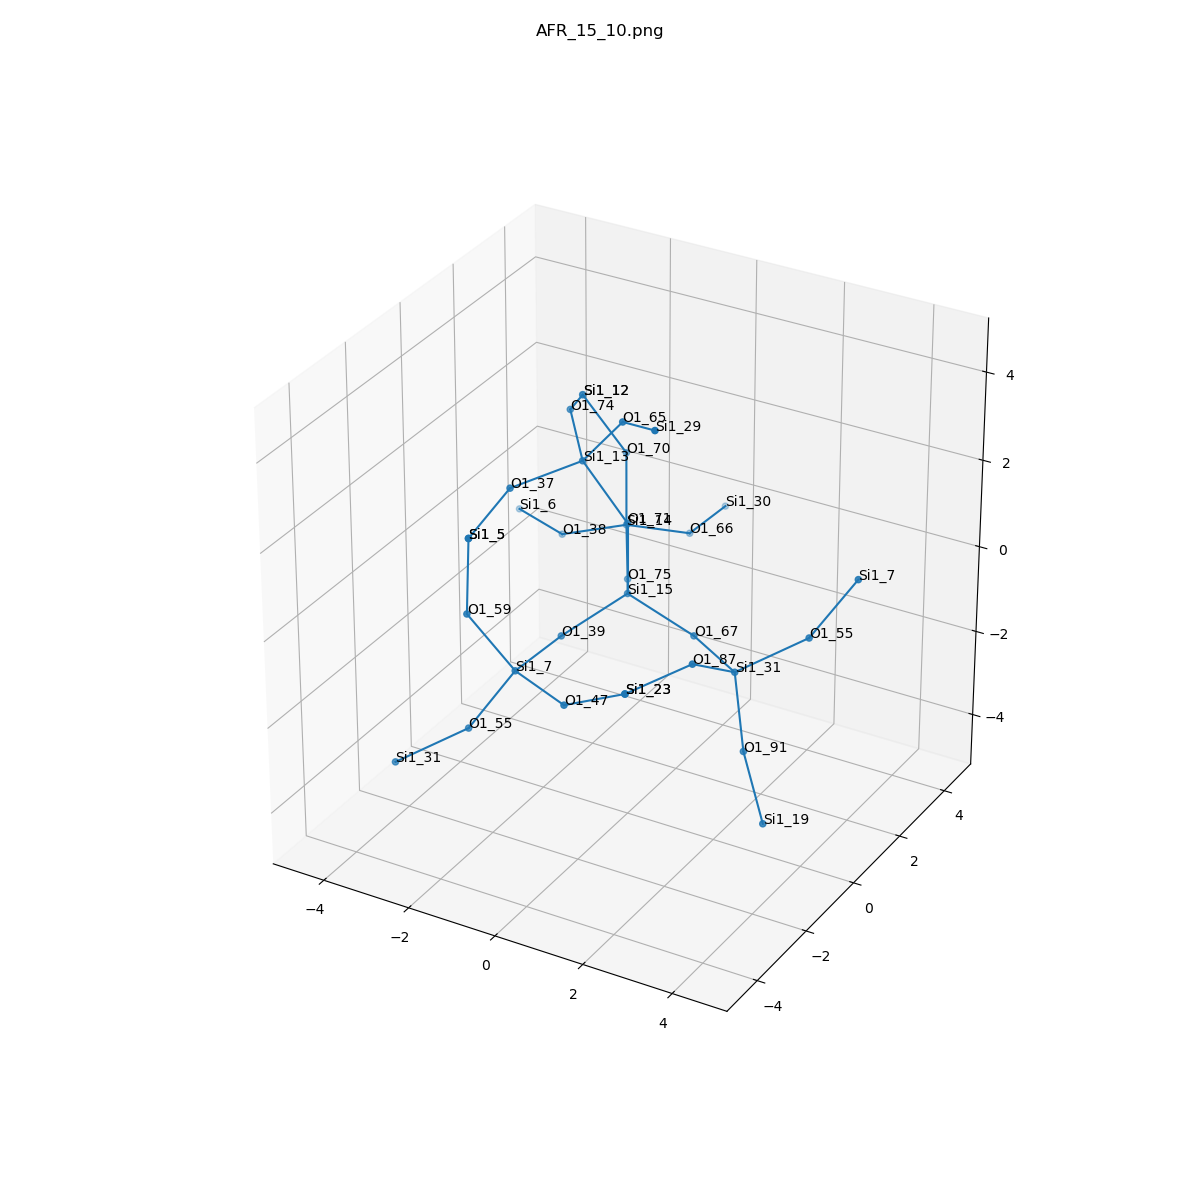

The table this chart was drawn from, first rows:
, neighbor_num, isite, atom, x, y, z, front_index
0, 0, 15, Si1, 0.0, 0.0, 0.0, 
1, 1, 39, O1, -0.7582, -1.314, -0.5384, 0.0
2, 1, 75, O1, -0.7576, 1.315, -0.5369, 0.0
3, 1, 71, O1, 0.0, 6.109110216485719e-18, 1.61, 0.0
4, 1, 67, O1, 1.518, -1.8332405116703477e-17, -0.5368, 0.0
5, 2, 7, Si1, -0.8553, -2.92, -0.5461, 1.0
6, 2, 14, Si1, -1.559, 2.655, -0.1452, 2.0
7, 2, 13, Si1, -0.8298, -0.326, 2.951, 3.0
8, 2, 31, Si1, 2.899, -0.8261, -0.5417, 4.0
9, 3, 47, O1, 0.6274, -3.549, -0.5572, 5.0
10, 3, 59, O1, -1.636, -3.415, 0.7726, 5.0
11, 3, 55, O1, -1.653, -3.403, -1.858, 5.0
12, 3, 70, O1, -1.636, 2.786, 1.458, 6.0
13, 3, 66, O1, -0.7925, 3.935, -0.7519, 6.0
14, 3, 38, O1, -3.049, 2.586, -0.7516, 6.0
15, 3, 37, O1, -1.681, -1.676, 2.742, 7.0
16, 3, 74, O1, -1.829, 0.8941, 3.274, 7.0
17, 3, 65, O1, 0.1918, -0.5211, 4.18, 7.0
18, 3, 87, O1, 2.711, -2.191, 0.2935, 8.0
19, 3, 55, O1, 4.061, 0.0615, 0.1312, 8.0
20, 3, 91, O1, 3.308, -1.181, -2.059, 8.0
21, 4, 23, Si1, 2.052, -3.656, 0.1832, 9.0
22, 4, 5, Si1, -1.676, -3.242, 2.373, 10.0
23, 4, 31, Si1, -2.815, -4.291, -2.531, 11.0
24, 4, 12, Si1, -2.389, 2.329, 2.805, 12.0
25, 4, 30, Si1, -0.8381, 5.537, -0.8896, 13.0
26, 4, 6, Si1, -4.495, 3.278, -0.885, 14.0
27, 4, 5, Si1, -1.676, -3.242, 2.373, 15.0
28, 4, 12, Si1, -2.389, 2.329, 2.805, 16.0
29, 4, 29, Si1, 1.417, -1.408, 4.729, 17.0
30, 4, 23, Si1, 2.052, -3.656, 0.1832, 18.0
31, 4, 7, Si1, 4.858, 0.5447, 1.444, 19.0
32, 4, 19, Si1, 4.281, -2.143, -2.909, 20.0
